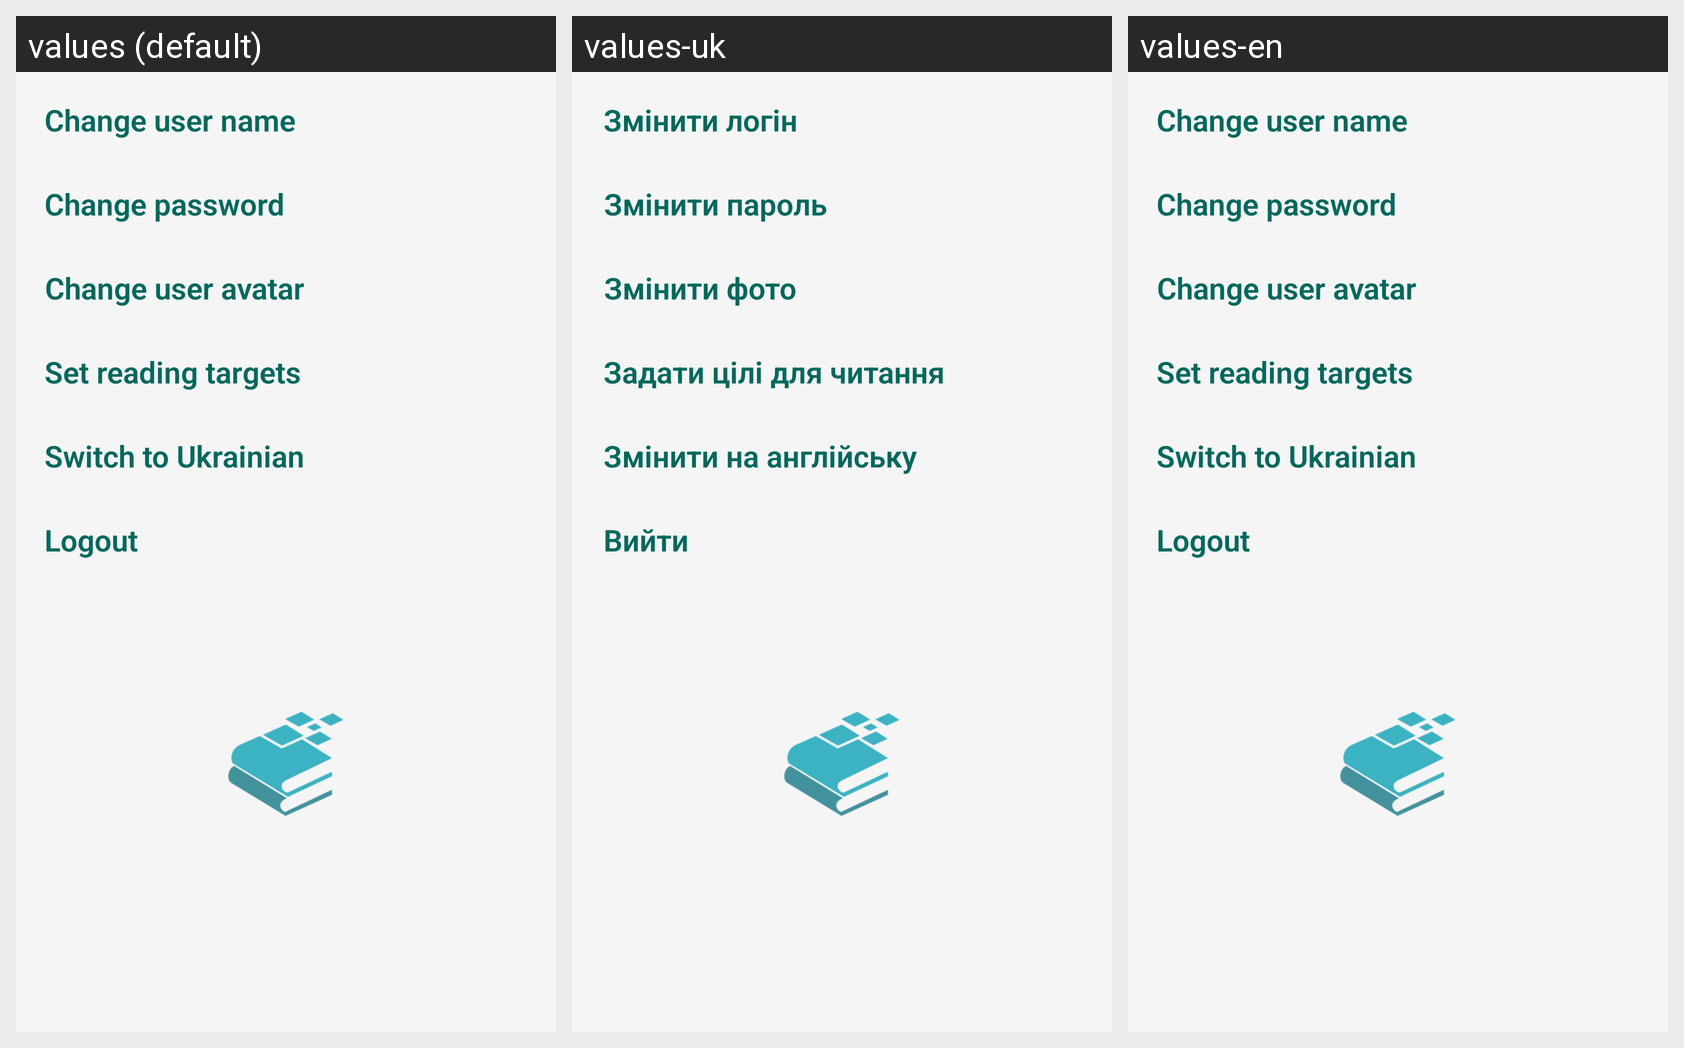

For this localized Android screen grid, give each drawn string resource with its value in every locale shown.
Android screen res/layout/settings.xml rendered under 3 locales, left to right: values (default), values-uk, values-en. Device: Nexus 5 (rendered at 1080×1920; each locale shown at half size, 540×960, under a caption strip naming it); theme AppTheme.
Strings drawn on this screen, with the default value and each locale's value (text and hints the layout hard-codes, and strings that could not be matched under every locale, appear in the picture but are not listed):

buttonChangePassword
  values: Change password
  values-uk: Змінити пароль
  values-en: Change password

buttonSetTargets
  values: Set reading targets
  values-uk: Задати цілі для читання
  values-en: Set reading targets

buttonLogout
  values: Logout
  values-uk: Вийти
  values-en: Logout

buttonSwitchLanguage
  values: Switch to Ukrainian
  values-uk: Змінити на англійську
  values-en: Switch to Ukrainian

buttonChangeUsernameSet
  values: Change user name
  values-uk: Змінити логін
  values-en: Change user name

buttonChangeAvatarSet
  values: Change user avatar
  values-uk: Змінити фото
  values-en: Change user avatar
